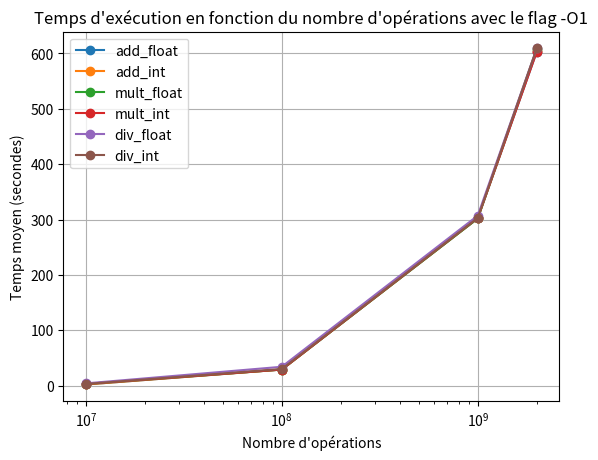

Reproduce this figure in Python.
import matplotlib.pyplot as plt

# Les valeurs de numOperations que vous avez testées
numOperationsValues = [1e7, 1e8, 1e9, 2e9]

# Les temps d'exécution correspondants que vous avez collectés
executionTimes_add_float = [2, 29, 302, 603]  # Remplacez ces valeurs par les temps réels que vous avez mesurés
executionTimes_add_int = [2, 29, 302, 605]

executionTimes_mult_float = [3, 29, 302, 608]  # Remplacez ces valeurs par les temps réels que vous avez mesurés
executionTimes_mult_int = [3, 29, 303, 603]

executionTimes_div_float = [4, 34, 307, 609]  # Remplacez ces valeurs par les temps réels que vous avez mesurés
executionTimes_div_int = [3, 30, 303, 609]


# Tracer le graphique
plt.plot(numOperationsValues, executionTimes_add_float, marker='o', label='add_float')
plt.plot(numOperationsValues, executionTimes_add_int, marker='o', label='add_int')

plt.plot(numOperationsValues, executionTimes_mult_float, marker='o', label='mult_float')
plt.plot(numOperationsValues, executionTimes_mult_int, marker='o', label='mult_int')

plt.plot(numOperationsValues, executionTimes_div_float, marker='o', label='div_float')
plt.plot(numOperationsValues, executionTimes_div_int, marker='o', label='div_int')

plt.title('Temps d\'exécution en fonction du nombre d\'opérations avec le flag -O1')
plt.xlabel('Nombre d\'opérations')
plt.ylabel('Temps moyen (secondes)')
plt.xscale('log')
plt.grid()
plt.legend()
plt.show()